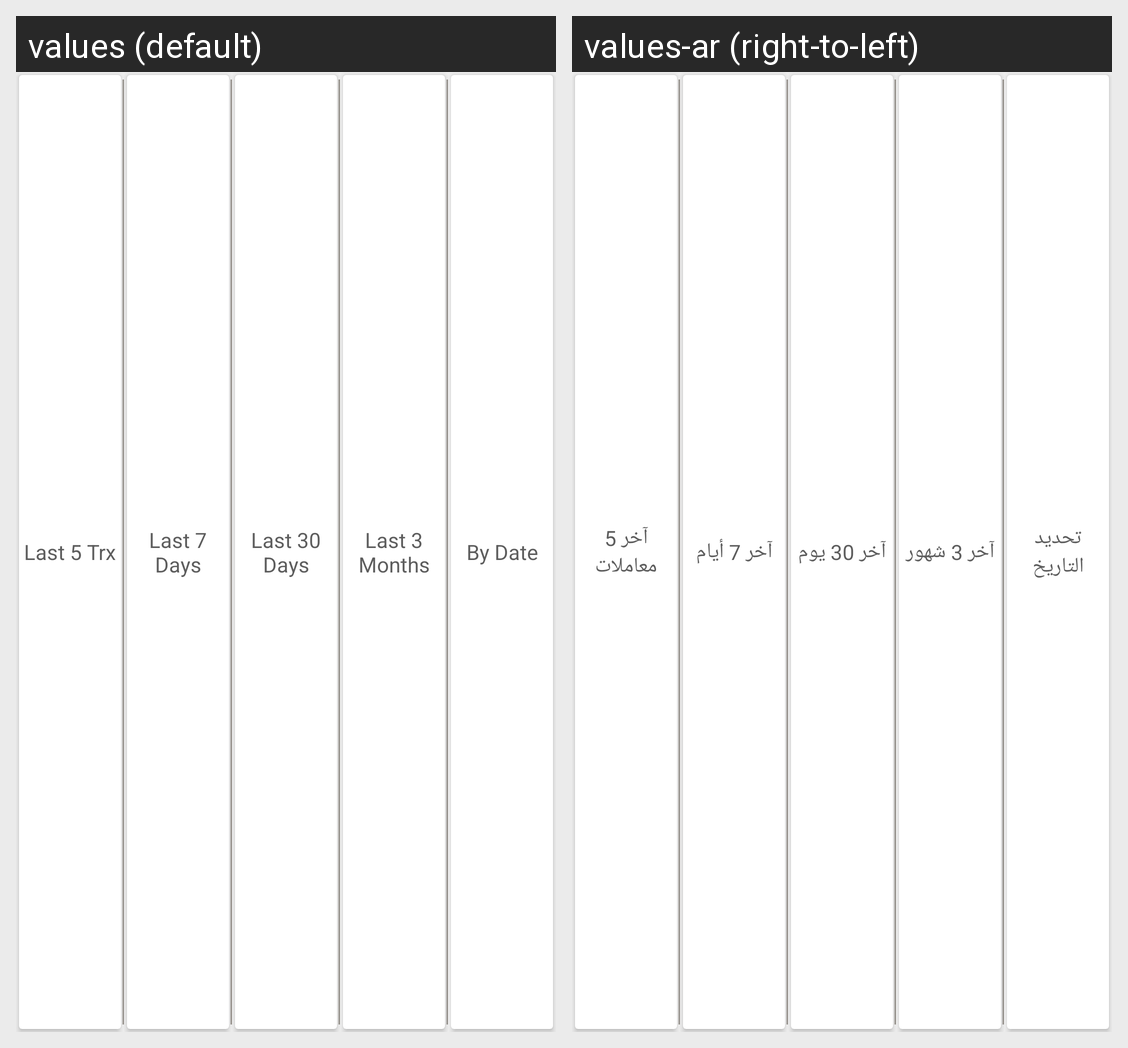

Translations of the strings shown on this Android screen, per locale in the grid:
Android screen res/layout/layout_by_date_tab.xml rendered under 2 locales, left to right: values (default), values-ar (right-to-left). Device: Nexus 5 (rendered at 1080×1920; each locale shown at half size, 540×960, under a caption strip naming it); theme AppTheme.
Strings drawn on this screen, with the default value and each locale's value (text and hints the layout hard-codes, and strings that could not be matched under every locale, appear in the picture but are not listed):

last_five
  values: Last 5 Trx
  values-ar: آخر 5 معاملات

last_seven
  values: Last 7 Days
  values-ar: آخر 7 أيام

last_thirty
  values: Last 30 Days
  values-ar: آخر 30 يوم

last_three
  values: Last 3 Months
  values-ar: آخر 3 شهور

by_date
  values: By Date
  values-ar: تحديد التاريخ
